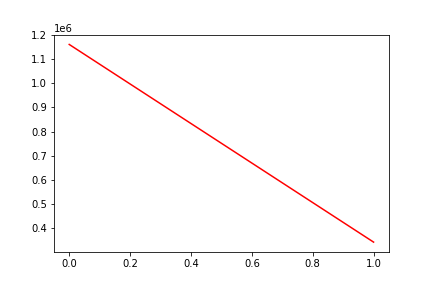

The table this chart was drawn from, first rows:
, date, assets
0, 0, 1159768
1, 20171211, 343260
